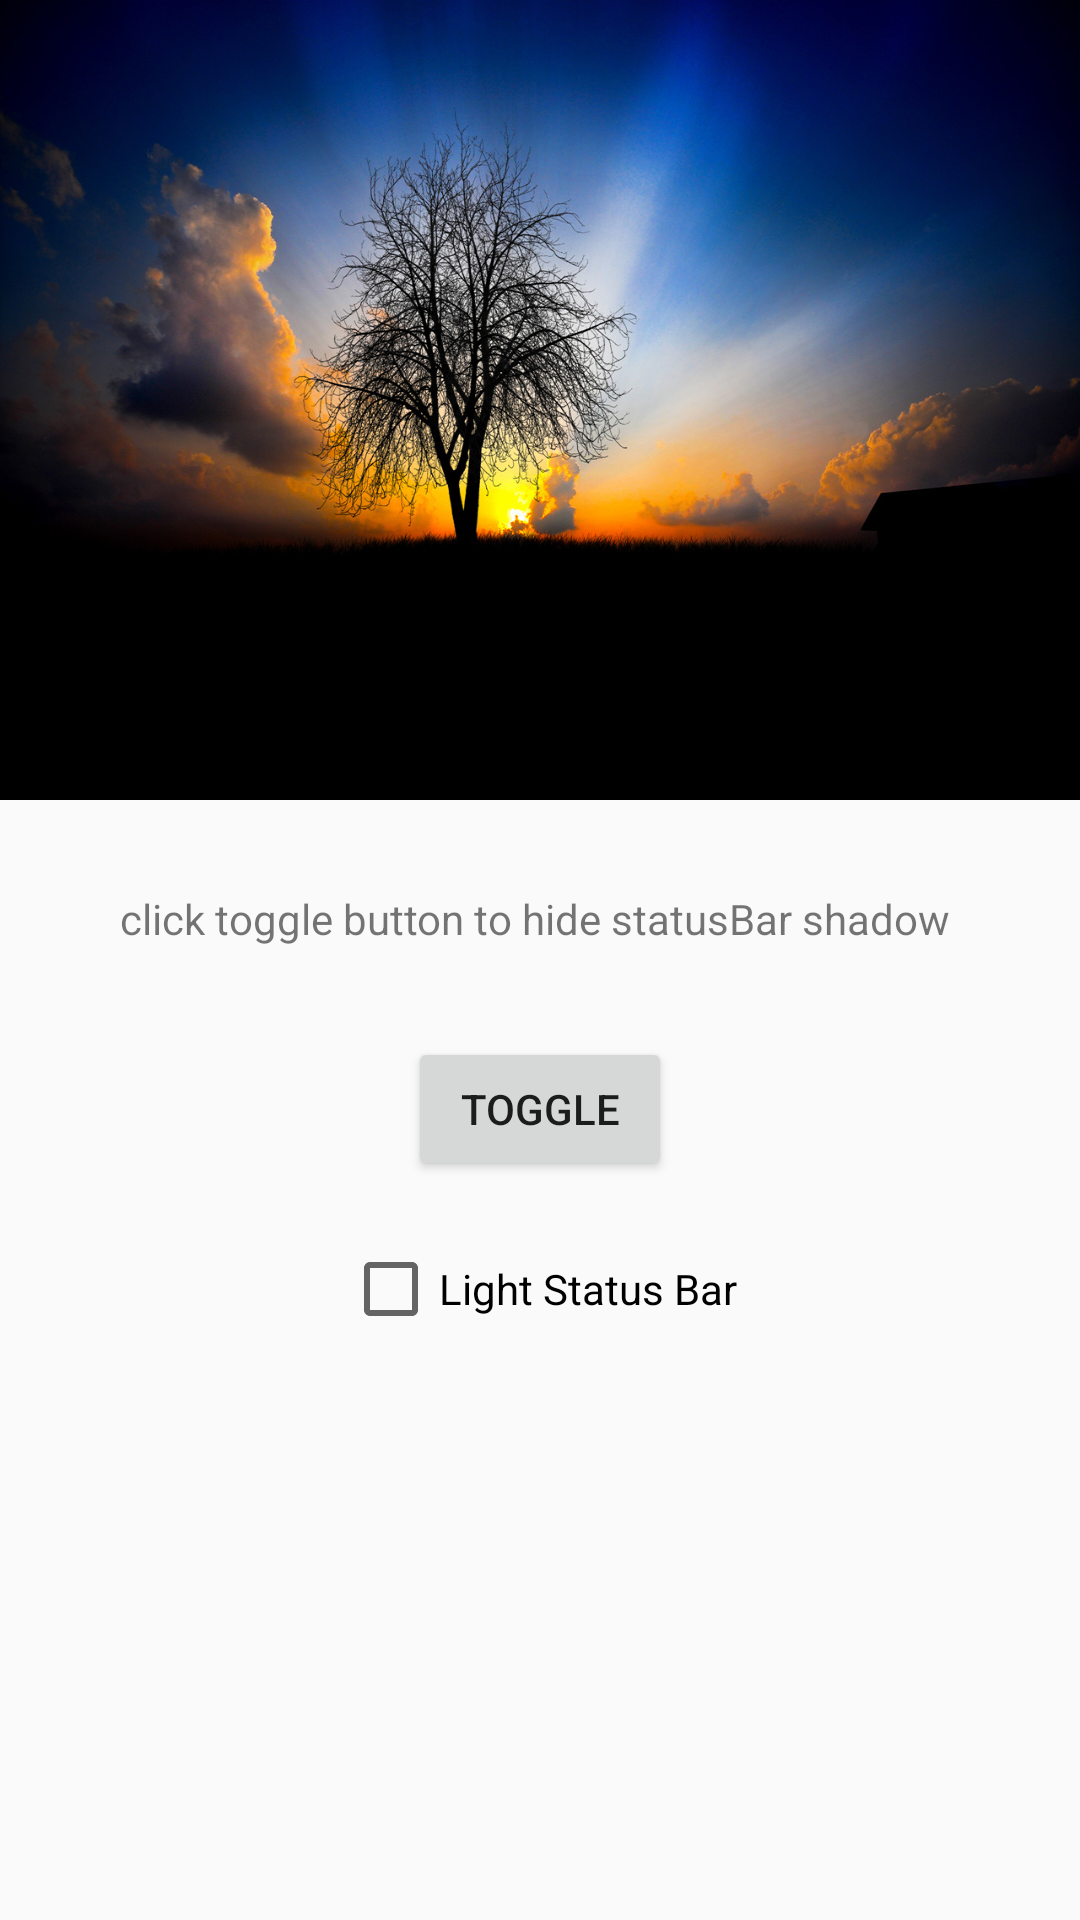

Produce the Android XML layout that renders to this screen, including the resource entries it uses.
<!-- AndroidManifest.xml: application theme AppTheme -->
<!-- res/layout/fragment_translucent.xml -->
<?xml version="1.0" encoding="utf-8"?>
<LinearLayout xmlns:android="http://schemas.android.com/apk/res/android"
              android:orientation="vertical"
              android:layout_width="match_parent"
              android:layout_height="match_parent">

    <ImageView
        android:id="@+id/img"
        android:src="@drawable/img_full_screen"
        android:scaleType="fitXY"
        android:layout_width="match_parent"
        android:layout_height="wrap_content"/>

    <TextView
        android:layout_marginTop="30dp"
        android:id="@+id/text"
        android:text="click toggle button to hide statusBar shadow "
        android:layout_gravity="center"
        android:layout_width="wrap_content"
        android:layout_height="wrap_content"/>

    <androidx.appcompat.widget.AppCompatButton
        android:layout_marginTop="30dp"
        android:id="@+id/toggle"
        android:layout_gravity="center"
        android:text="toggle"
        android:layout_width="wrap_content"
        android:layout_height="wrap_content"/>

    <CheckBox
        android:id="@+id/light_status_bar"
        android:layout_above="@+id/seek_bar"
        android:layout_marginBottom="50dp"
        android:text="Light Status Bar"
        android:layout_marginTop="20dp"
        android:layout_gravity="center_horizontal"
        android:layout_width="wrap_content"
        android:layout_height="wrap_content"/>

</LinearLayout>
<!-- resources referenced by this layout -->
<resources>
  <!-- drawable img_full_screen: jpg bitmap (drawable-xxhdpi, 261220 bytes) -->
  <style name="AppTheme" parent="Theme.AppCompat.Light.NoActionBar">
          
          <item name="colorPrimary">@color/colorPrimary</item>
          <item name="colorPrimaryDark">@color/colorPrimaryDark</item>
          <item name="colorAccent">@color/colorAccent</item>
      </style>
  <color name="colorPrimary">#FFEF4968</color>
  <color name="colorPrimaryDark">#FFEF4968</color>
  <color name="colorAccent">#FFEF4968</color>
</resources>
